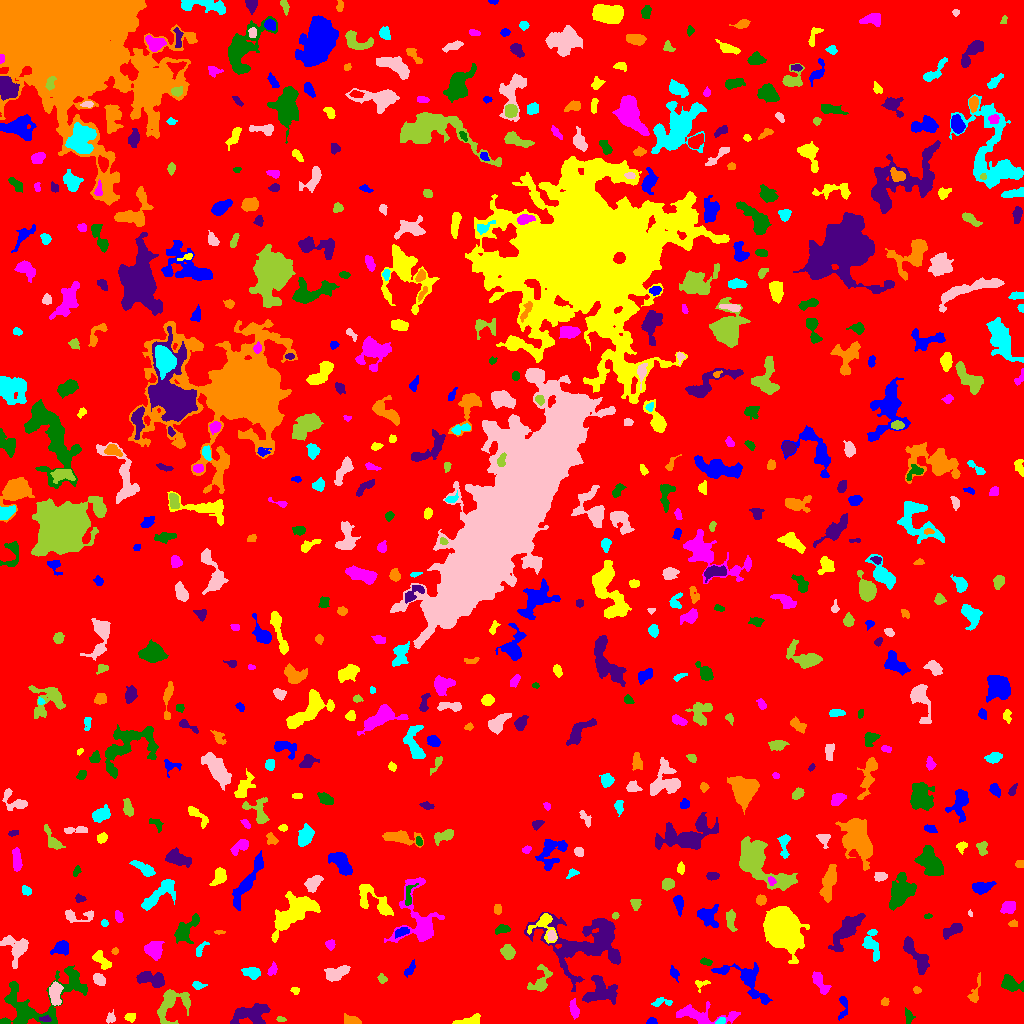

The table this chart was drawn from, first rows:
ID, X, Y, A, B, theta, total_flux, mu_max, mu_median, mu_mean, R_fwhm, R_e, R10, R90, x_start, x_end, y_start, y_end, area, greylevel
0, 518.8, 506.1, 296.2, 293.1, 1.15, 2003826, 13.0, 2.0, 2.459, 81.82, 246.4, 94.84, 390.7, 0, 1023, 0, 1023, 814799, 2.459
1, 651.3, 2.161, 2.294, 1.583, 0.08303, 149.0, 4.0, 2.5, 2.328, 3.827, 2.459, 0.9772, 3.7, 646, 657, 0, 6, 64, 8.328
2, 471.2, 2.854, 6.325, 2.148, 0.1732, 329.0, 6.0, 2.0, 1.869, 3.568, 3.7, 1.262, 6.206, 452, 480, 0, 10, 176, 7.869
3, 701.5, 8.301, 17.36, 4.239, -0.08763, 1484, 7.0, 3.0, 2.843, 7.421, 6.933, 2.706, 11.01, 676, 740, 0, 22, 522, 7.843
4, 34.55, 18.03, 24.17, 11.16, 0.4499, 4539, 13.0, 3.0, 3.465, 7.399, 9.982, 3.523, 17.46, 0, 87, 0, 58, 1310, 8.465
5, 45.48, 4.311, 2.887, 1.368, -0.05244, 148.0, 5.0, 2.0, 2.242, 2.985, 2.459, 0.9772, 3.909, 39, 51, 2, 8, 66, 12.24
6, 351.9, 2.684, 4.075, 1.842, -0.259, 335.0, 6.0, 2.0, 2.428, 4.442, 3.338, 1.262, 5.262, 344, 361, 0, 10, 138, 8.428
7, 720.8, 2.031, 2.363, 1.355, 0.414, 131.0, 4.0, 2.0, 2.183, 3.478, 2.257, 0.9772, 3.432, 715, 725, 0, 6, 60, 10.18
8, 110.4, 5.197, 2.627, 2.219, 1.078, 198.0, 4.0, 2.0, 2.302, 4.406, 2.932, 1.128, 4.549, 106, 115, 0, 14, 86, 7.302
9, 281.2, 3.985, 2.2, 1.097, -0.09843, 67.0, 4.0, 1.0, 1.367, 2.459, 1.954, 0.5642, 3.192, 276, 286, 2, 7, 49, 7.367
10, 387.4, 15.16, 10.08, 5.437, -0.712, 1603, 7.0, 2.0, 2.759, 7.334, 7.203, 2.877, 11.62, 366, 409, 0, 35, 581, 7.759
11, 843.3, 17.44, 6.743, 2.383, 1.497, 329.0, 5.0, 2.0, 2.333, 4.146, 3.827, 1.382, 5.863, 838, 847, 3, 27, 141, 7.333
12, 130.4, 6.412, 2.724, 2.095, 0.04186, 226.0, 5.0, 3.0, 2.568, 3.785, 3.09, 1.128, 4.687, 124, 135, 1, 10, 88, 7.568
13, 574.1, 13.69, 4.271, 1.94, -1.353, 320.0, 5.0, 2.0, 2.238, 4.068, 3.523, 1.382, 5.67, 569, 579, 4, 25, 143, 10.24
14, 908.7, 7.033, 3.395, 1.94, -1.349, 275.0, 6.0, 2.0, 2.644, 3.868, 3.038, 1.262, 4.886, 905, 915, 0, 16, 104, 7.644
15, 250.6, 9.002, 9.593, 4.891, 0.1425, 1860, 8.0, 4.0, 3.633, 9.15, 7.114, 2.821, 11, 230, 270, 0, 20, 512, 8.633
16, 884.6, 21.38, 1.996, 1.83, 0.9722, 132.0, 4.0, 2.0, 2.164, 3.568, 2.394, 0.9772, 3.827, 881, 889, 18, 26, 61, 7.164
17, 662, 21.39, 5.527, 2.043, 0.04309, 258.0, 4.0, 2.0, 2.132, 5.202, 3.568, 1.382, 5.47, 651, 672, 17, 26, 121, 7.132
18, 55.45, 28.95, 6.406, 2.534, -1.531, 745.0, 7.0, 3.0, 2.956, 5.412, 4.687, 1.784, 7.356, 49, 63, 18, 42, 252, 10.96
19, 172, 19.65, 10.25, 7.198, 0.7281, 1744, 8.0, 3.0, 3.303, 8.463, 7.181, 2.764, 11.26, 157, 190, 0, 34, 528, 8.303
20, 506.8, 24.08, 3.906, 1.88, -1.474, 427.0, 7.0, 3.0, 3.588, 4.297, 3.385, 1.382, 5.293, 502, 511, 17, 36, 119, 8.588
21, 746.2, 43.75, 15.38, 6.532, -0.6007, 1816, 10.0, 2.0, 2.896, 5.89, 7.247, 2.523, 11.99, 711, 772, 19, 61, 627, 7.896
22, 295.2, 32.84, 2.167, 1.62, -0.2611, 146.0, 6.0, 2.0, 2.517, 2.821, 2.326, 0.7979, 3.7, 290, 299, 29, 36, 58, 7.517
23, 820.3, 40.68, 6.634, 2.487, -0.9952, 665.0, 7.0, 3.0, 3.009, 4.918, 4.549, 1.784, 7.269, 812, 831, 29, 52, 221, 8.009
24, 1011, 39.53, 5.335, 3.317, -0.432, 1005, 9.0, 3.5, 3.865, 5.441, 4.787, 1.871, 7.715, 1001, 1023, 32, 49, 260, 8.865
25, 599.7, 32.76, 7.857, 6.768, 0.2406, 2111, 11.0, 4.0, 3.852, 5.754, 7.247, 2.646, 11.49, 582, 617, 19, 48, 548, 9.852
26, 916.5, 33.76, 1.82, 1.511, -0.806, 72.0, 3.0, 1.0, 1.333, 2.523, 1.954, 0.7979, 3.241, 913, 921, 30, 37, 54, 7.333
27, 197.6, 38.26, 3.111, 1.775, -0.1343, 216.0, 6.0, 2.0, 2.455, 3.432, 2.877, 0.9772, 4.549, 192, 207, 34, 42, 88, 8.455
28, 99.08, 43.67, 3.028, 2.048, -0.7964, 369.0, 7.0, 2.0, 2.754, 4.029, 3.192, 1.262, 5.046, 93, 105, 38, 50, 134, 9.754
29, 382.3, 44.76, 2.467, 1.861, -1.261, 100.0, 3.0, 1.0, 1.333, 3.141, 2.646, 0.9772, 4.107, 377, 387, 40, 50, 75, 8.333
30, 458.3, 62.68, 13.18, 6.478, 1.274, 25086, 45.0, 9.0, 13.11, 11.44, 11.11, 4.37, 18.88, 435, 480, 18, 95, 1914, 18.11
31, 673.9, 50.27, 2.602, 1.755, -0.9618, 85.0, 3.0, 1.0, 0.8947, 2.459, 2.394, 0.7979, 4.029, 670, 679, 41, 58, 95, 6.895
32, 700.6, 39.61, 3.719, 2.302, 0.175, 173.0, 5.0, 2.0, 1.944, 2.877, 2.764, 0.9772, 4.442, 695, 710, 31, 43, 89, 7.944
33, 272.3, 53.8, 3.449, 2.017, 1.11, 184.0, 3.0, 2.0, 1.957, 4.618, 3.241, 1.382, 4.82, 267, 277, 48, 62, 94, 6.957
34, 72.93, 47.92, 2.43, 1.503, -1.105, 144.0, 7.0, 2.0, 1.973, 1.784, 2.326, 0.7979, 3.785, 68, 77, 42, 53, 73, 10.97
35, 150.2, 44.61, 7.781, 3.167, -0.1923, 1064, 9.0, 3.0, 3.254, 4.886, 5.47, 2.034, 8.849, 136, 164, 36, 52, 327, 8.254
36, 975.2, 31.48, 8.37, 2.214, 1.299, 322.0, 5.0, 2.0, 2.038, 3.868, 3.949, 1.493, 6.257, 967, 980, 21, 51, 158, 7.038
37, 251.5, 50.72, 4.283, 2.589, -0.1784, 577.0, 7.0, 3.0, 3.223, 4.918, 4.26, 1.693, 6.555, 241, 260, 44, 56, 179, 8.223
38, 336.6, 50.43, 6.365, 2.877, 0.3526, 922.0, 6.0, 3.0, 3.305, 7.548, 5.262, 2.185, 8.098, 324, 350, 42, 58, 279, 8.305
39, 540.6, 41.65, 7.433, 4.116, 1.108, 713.0, 7.0, 2.0, 2.442, 4.478, 4.886, 1.871, 8.349, 527, 552, 32, 59, 292, 7.442
40, 907.2, 52.78, 2.341, 1.81, -0.5034, 147.0, 4.0, 2.0, 2.162, 3.742, 2.585, 0.9772, 4.068, 902, 911, 49, 57, 68, 7.162
41, 410.2, 54.46, 4.437, 1.809, 0.9848, 176.0, 3.0, 2.0, 1.63, 4.297, 3.432, 1.262, 5.293, 404, 415, 46, 64, 108, 6.63
42, 100.9, 64.27, 5.939, 2.564, -0.8082, 579.0, 8.0, 3.0, 2.91, 4.146, 4.297, 1.493, 6.887, 92, 111, 54, 73, 199, 7.91
43, 153.9, 74.04, 4.007, 3.717, -0.5389, 1322, 12.0, 4.0, 4.807, 5.781, 4.787, 1.871, 7.736, 144, 164, 63, 82, 275, 10.81
44, 705.8, 61.44, 2.831, 1.366, -0.1743, 153.0, 4.0, 2.0, 1.987, 3.785, 2.523, 0.9772, 3.868, 700, 712, 58, 66, 77, 8.987
45, 913.9, 70.77, 11.03, 3.139, -0.9564, 1448, 12.0, 3.0, 3.532, 4.478, 5.557, 1.954, 9.707, 903, 929, 49, 87, 410, 8.532
46, 115.1, 72.2, 1.675, 1.478, 1.101, 139.0, 7.0, 3.0, 3.089, 2.326, 1.954, 0.5642, 3.241, 111, 118, 69, 76, 45, 8.089
47, 200.1, 73.83, 4.828, 1.721, 0.9777, 161.0, 5.0, 1.0, 1.61, 2.185, 3.09, 0.9772, 4.918, 196, 209, 67, 82, 100, 8.61
48, 15.83, 76.19, 7.469, 5.835, -0.6726, 1301, 8.0, 3.0, 3.181, 7.269, 6.024, 2.394, 9.69, 0, 28, 55, 88, 409, 8.181
49, 507.9, 71.43, 3.162, 2.738, -1.164, 775.0, 11.0, 4.0, 4.354, 4.442, 3.742, 1.493, 6.024, 500, 515, 64, 79, 178, 10.35
50, 1003, 73.91, 5.574, 2.5, 0.07968, 840.0, 9.0, 3.0, 3.717, 4.853, 4.583, 1.784, 7.269, 988, 1013, 68, 80, 226, 8.717
51, 61.59, 76.29, 3.376, 2.906, 0.02301, 509.0, 8.0, 2.0, 2.532, 4.549, 3.7, 1.382, 5.997, 50, 68, 68, 83, 201, 8.532
52, 294.8, 111.9, 13.87, 6.334, 0.6832, 2970, 7.0, 3.0, 3.15, 10.81, 9.723, 3.7, 15.09, 271, 320, 81, 132, 943, 8.15
53, 330.2, 79.14, 2.191, 2.075, -0.269, 170.0, 4.0, 2.0, 1.954, 4.107, 2.706, 1.128, 4.26, 325, 335, 73, 84, 87, 7.954
54, 185.1, 93.17, 8.15, 3.821, 0.8855, 1233, 9.0, 3.0, 3.369, 5.642, 5.528, 2.034, 9.115, 174, 199, 80, 110, 366, 8.369
55, 585.5, 81.57, 23.53, 14.49, 0.01346, 9054, 18.0, 4.0, 4.393, 6.308, 14.16, 4.549, 22.62, 524, 620, 32, 111, 2061, 8.393
56, 219.6, 91.32, 2.762, 0.8854, -0.01639, 81.0, 3.0, 2.0, 1.884, 2.877, 2.034, 0.7979, 3.09, 214, 225, 89, 93, 43, 7.884
57, 872.1, 78.64, 8.29, 3.721, -1.321, 658.0, 4.0, 2.0, 2.223, 8.463, 5.726, 2.257, 8.482, 862, 879, 62, 94, 296, 8.223
58, 551.5, 87.69, 2.116, 1.8, -0.9043, 153.0, 6.0, 2.0, 1.843, 2.877, 2.394, 0.7979, 3.827, 547, 556, 83, 93, 83, 13.84
59, 730.9, 105.2, 5.024, 2.299, -1.419, 258.0, 5.0, 1.0, 1.518, 3.192, 3.478, 1.262, 5.971, 726, 737, 92, 114, 170, 7.518
... 602 more rows
